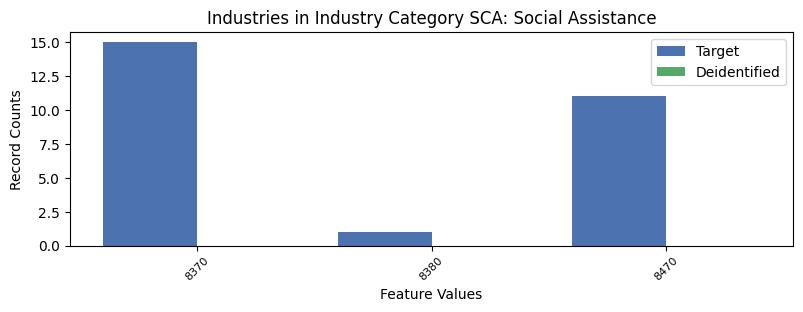

The table this chart was drawn from, first rows:
, INDP, count_target, count_deidentified
1, 8370, 15, 0.0
2, 8380, 1, 0.0
0, 8470, 11, 0.0
